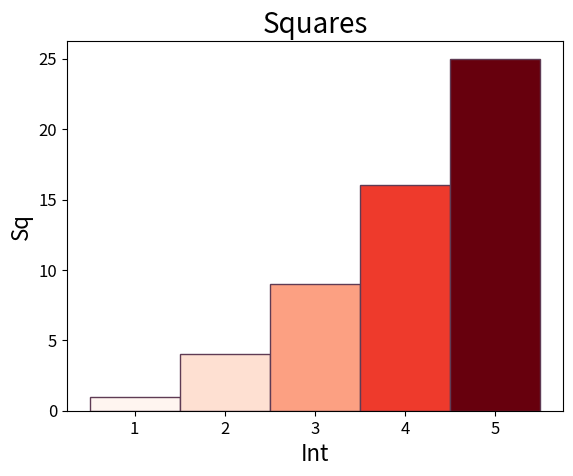

Here is the Python script that generated this plot:
import pandas as pd
import json
import datetime as dt
import matplotlib as mpl
from matplotlib import pyplot as plt
from matplotlib import colors as clr

#TODO:
# -interact w database
# -seaborn instead of matplotlib?
# -grafana

def make_bar_plot(x_values,y_values,title,x_label, y_label):
    
    #normalize y_values and create colormap
    my_norm = clr.Normalize(vmin = min(y_values), vmax = max(y_values))
    my_cmap = mpl.cm.get_cmap('Reds') 
    plt.bar(x_values, y_values, width = 1, color = my_cmap(my_norm(y_values)), edgecolor= "#5F3B54")
    
    # Set chart title and label axes.
    plt.title(title, fontsize=20)
    plt.xlabel(x_label, fontsize=16)
    plt.ylabel(y_label, fontsize=16)
    
    # Set size of tick labels.
    plt.tick_params(axis='both', which='major', labelsize=12)
    
    plt.show()


def run():
    x_values = [1, 2, 3, 4, 5]
    y_values = [1, 4, 9, 16, 25]
    make_bar_plot(x_values, y_values, 'Squares', 'Int', 'Sq')
    
if __name__ == "__main__":
    run()